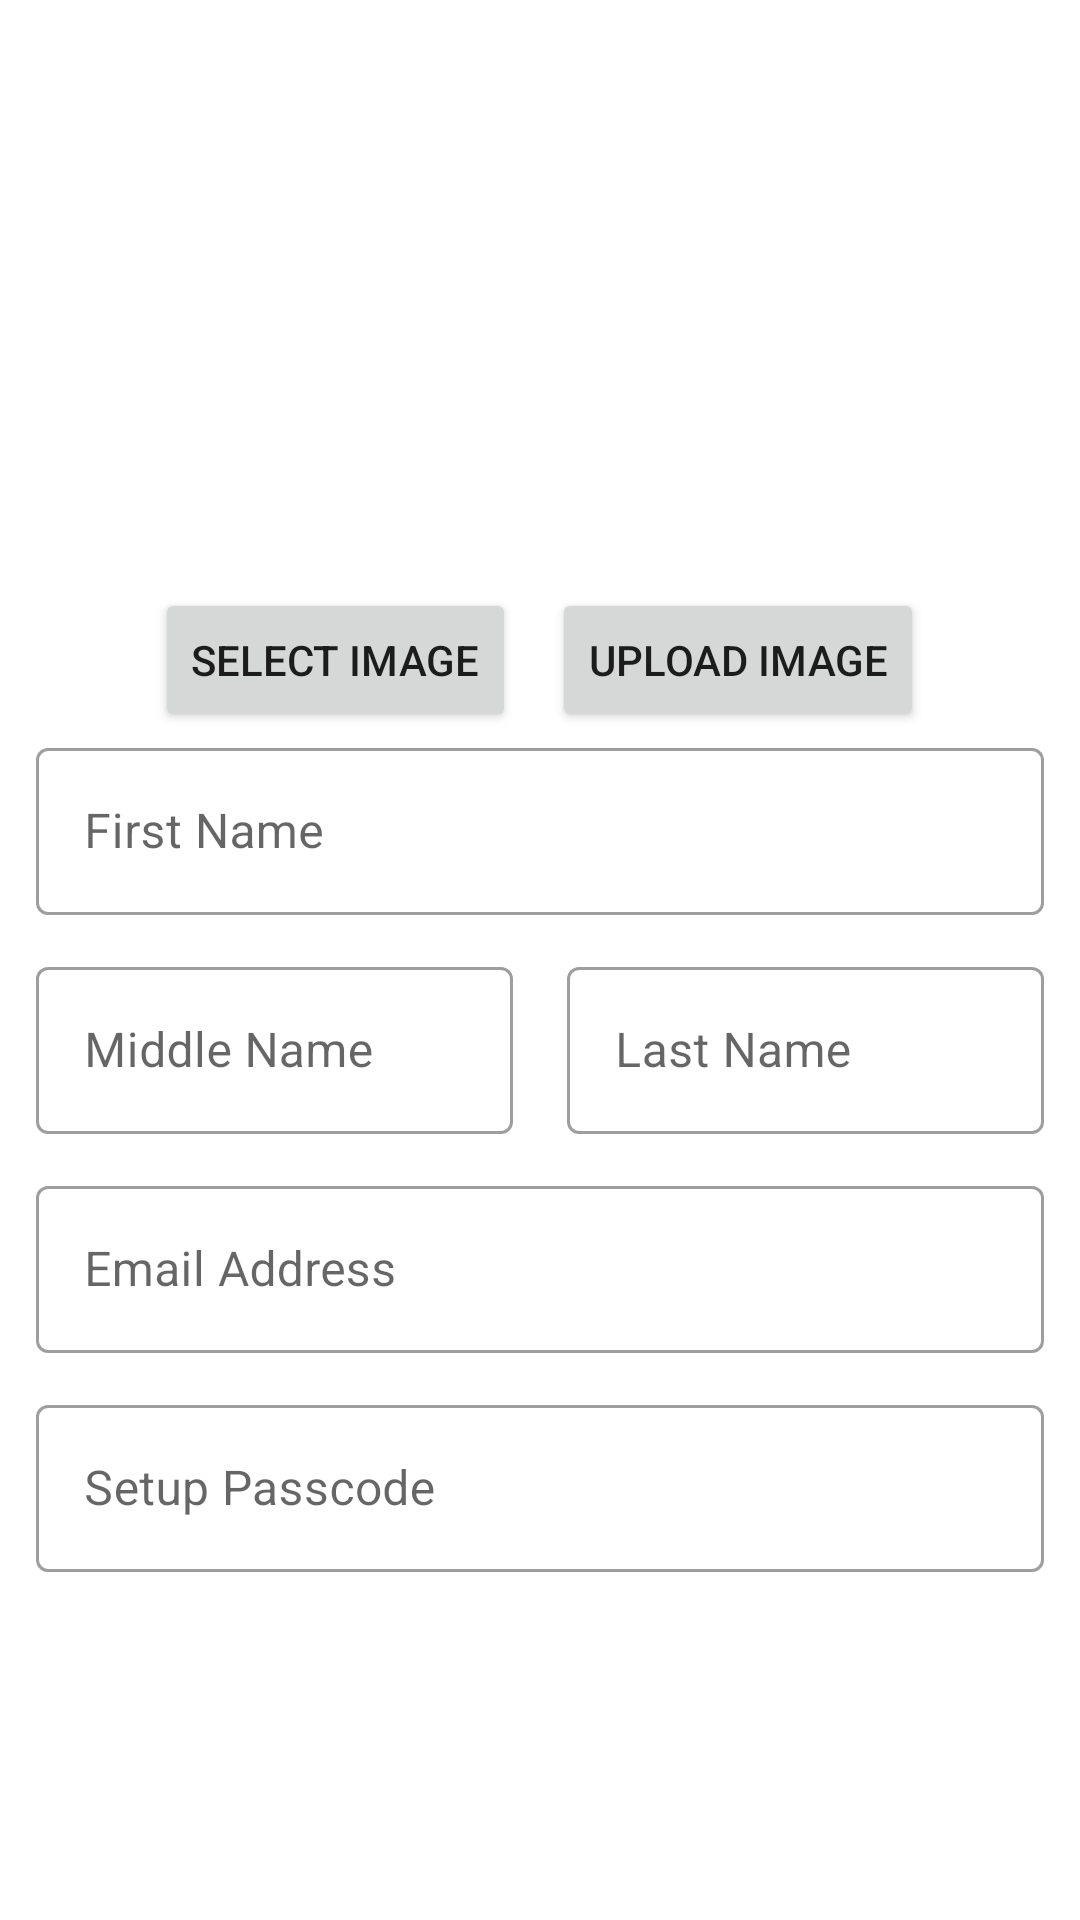

Produce the Android XML layout that renders to this screen, including the resource entries it uses.
<!-- AndroidManifest.xml: application theme Theme.AgroSeva -->
<!-- res/layout/personal_form_layout.xml -->
<?xml version="1.0" encoding="utf-8"?>
<androidx.constraintlayout.widget.ConstraintLayout xmlns:android="http://schemas.android.com/apk/res/android"
    android:id="@+id/personalFormLayout"
    android:layout_width="match_parent"
    android:layout_height="match_parent">

    <LinearLayout
        android:layout_width="match_parent"
        android:layout_height="match_parent"
        android:gravity="center_horizontal"
        android:orientation="vertical"
        android:padding="12dp">


        <ImageView
            android:id="@+id/ivProfilePreview"
            android:layout_width="184dp"
            android:layout_height="184dp"
            android:src="@drawable/baseline_description_24"></ImageView>

        <LinearLayout
            android:layout_width="match_parent"
            android:layout_height="wrap_content"
            android:gravity="center"
            android:orientation="horizontal">

            <Button
                android:id="@+id/btnSelectImage"
                android:layout_width="wrap_content"
                android:layout_height="wrap_content"
                android:layout_marginEnd="6dp"
                android:text="Select Image"></Button>

            <Button
                android:id="@+id/btnUploadImage"
                android:layout_width="wrap_content"
                android:layout_height="wrap_content"
                android:layout_marginStart="6dp"
                android:text="Upload Image"></Button>

        </LinearLayout>


        <com.google.android.material.textfield.TextInputLayout
            android:id="@+id/editFirstName"
            style="@style/Widget.MaterialComponents.TextInputLayout.OutlinedBox"
            android:layout_width="match_parent"
            android:layout_height="wrap_content"
            android:layout_marginBottom="12dp"
            android:hint="First Name">

            <com.google.android.material.textfield.TextInputEditText
                android:layout_width="match_parent"
                android:layout_height="wrap_content" />

        </com.google.android.material.textfield.TextInputLayout>

        
        
        
        
        
        

        

        
        
        
        
        
        

        <LinearLayout
            android:layout_width="match_parent"
            android:layout_height="wrap_content"
            android:orientation="horizontal">


            <com.google.android.material.textfield.TextInputLayout
                android:id="@+id/editMiddleName"
                style="@style/Widget.MaterialComponents.TextInputLayout.OutlinedBox"
                android:layout_width="0dp"
                android:layout_height="wrap_content"
                android:layout_marginEnd="6dp"
                android:layout_marginBottom="12dp"
                android:layout_weight="1"
                android:hint="Middle Name">

                <com.google.android.material.textfield.TextInputEditText
                    android:layout_width="match_parent"
                    android:layout_height="wrap_content" />

            </com.google.android.material.textfield.TextInputLayout>

            <com.google.android.material.textfield.TextInputLayout
                android:id="@+id/editLastName"
                style="@style/Widget.MaterialComponents.TextInputLayout.OutlinedBox"
                android:layout_width="0dp"
                android:layout_height="wrap_content"
                android:layout_marginStart="12dp"
                android:layout_marginBottom="12dp"
                android:layout_weight="1"
                android:hint="Last Name">

                <com.google.android.material.textfield.TextInputEditText
                    android:layout_width="match_parent"
                    android:layout_height="wrap_content" />

            </com.google.android.material.textfield.TextInputLayout>

        </LinearLayout>

        <com.google.android.material.textfield.TextInputLayout
            android:id="@+id/editEmail"
            style="@style/Widget.MaterialComponents.TextInputLayout.OutlinedBox"
            android:layout_width="match_parent"
            android:layout_height="wrap_content"
            android:layout_marginBottom="12dp"
            android:hint="Email Address">

            <com.google.android.material.textfield.TextInputEditText
                android:layout_width="match_parent"
                android:layout_height="wrap_content" />

        </com.google.android.material.textfield.TextInputLayout>


        <com.google.android.material.textfield.TextInputLayout
            android:id="@+id/editPassword"
            style="@style/Widget.MaterialComponents.TextInputLayout.OutlinedBox"
            android:layout_width="match_parent"
            android:layout_height="wrap_content"
            android:layout_marginBottom="12dp"
            android:hint="Setup Passcode">

            <com.google.android.material.textfield.TextInputEditText
                android:layout_width="match_parent"
                android:layout_height="wrap_content" />

        </com.google.android.material.textfield.TextInputLayout>


    </LinearLayout>

</androidx.constraintlayout.widget.ConstraintLayout>
<!-- resources referenced by this layout -->
<resources>
  <style name="Theme.AgroSeva" parent="Theme.MaterialComponents.DayNight.NoActionBar">
          
          <item name="colorPrimary">@color/green</item>
          <item name="colorPrimaryVariant">@color/green</item>
          <item name="colorOnPrimary">@color/white</item>
          
          <item name="colorSecondary">@color/teal_200</item>
          <item name="colorSecondaryVariant">@color/teal_700</item>
          <item name="colorOnSecondary">@color/black</item>
          
          <item name="android:statusBarColor">?attr/colorPrimaryVariant</item>
          
      </style>
  <color name="green">#00CC66</color>
  <color name="white">#FFFFFFFF</color>
  <color name="teal_200">#FF03DAC5</color>
  <color name="teal_700">#FF018786</color>
  <color name="black">#FF000000</color>
</resources>
